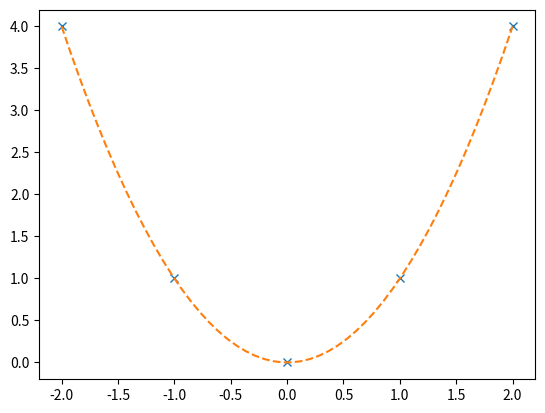

This chart was generated by the following Python code:
"""Module defines a function plot_data_with_fit that takes data points and fit curve from fit_curve_array and
simultaneously plots the scatter plot of data points and the corresponding curve of best fit"""

__author__ = "Tyler Gurney"

import matplotlib.pyplot as plt
from numpy import linspace
import sys


def plot_data_with_fit(data, fit_curve, data_format='o', fit_format=""):
    """Takes as input:
    data: (2,M) dimensional array representing (x,y) coordinates for scatter plot data
    fit_curve: array generated by fit_curve_array function that represents points on curve of best fit
    data_format: represents format for scatter plot points, default value 'o' (see matplotlib documentation for options)
    fit_format: represents format for fit curve, default value left blank (see matplotlib documentation for options)

    Function returns combined_plot, which is a plot generated via matplotlib.pyplot that has both
    the scatter plot points and best fit curve on the same graph"""
    try:
        data_x_values = data[0]
        data_y_values = data[1]
        curve_x_values = fit_curve[0]
        curve_y_values = fit_curve[1]
        combined_plot = plt.plot(data_x_values, data_y_values, data_format, curve_x_values, curve_y_values, fit_format)
    except IndexError:
        print("Please make sure data and fit_curve inputs are 2xM dimensional arrays")
        sys.exit(1)
    return combined_plot


if __name__ == "__main__":
    test_data = [[-2, -1, 0, 1, 2], [4, 1, 0, 1, 4]]
    test_fit_curve = [linspace(-2, 2), linspace(-2,2)**2]
    plot_data_with_fit(test_data, test_fit_curve, data_format="x",  fit_format="--")
    plt.show()
